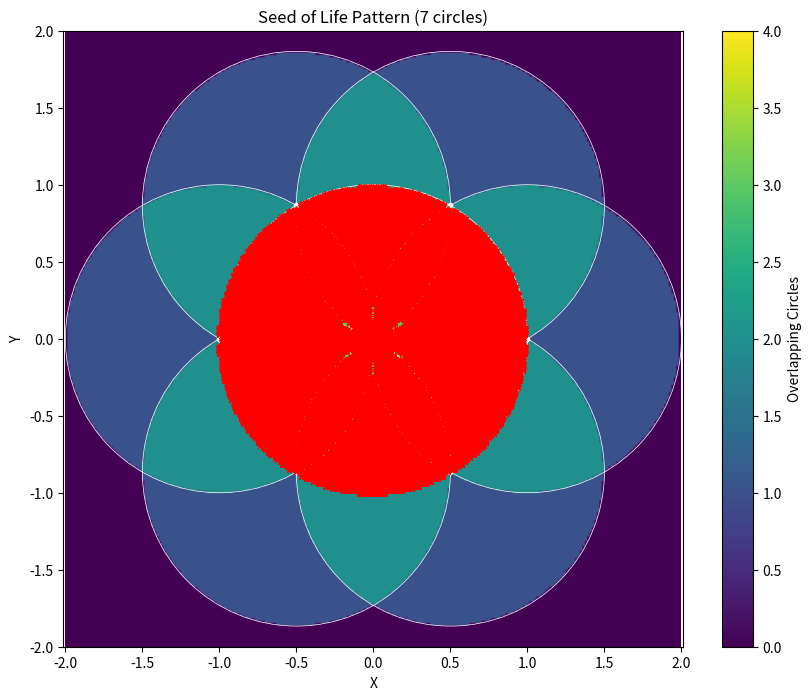

This chart was generated by the following Python code:
"""
Seed of Life Pattern

This module implements the Seed of Life sacred geometry pattern.
The Seed of Life consists of seven circles arranged with six-fold symmetry,
one circle in the center and six surrounding circles placed so that their
centers lie on the circumference of the central circle.

This pattern is a fundamental template of creation and forms the basis
for the Flower of Life pattern when extended further.

Author: Soul Development Framework Team
"""

import numpy as np
import matplotlib.pyplot as plt
from mpl_toolkits.mplot3d import Axes3D
import logging

# Configure logging
logging.basicConfig(
    level=logging.INFO,
    format='%(asctime)s - %(name)s - %(levelname)s - %(message)s',
    filename='seed_of_life.log'
)
logger = logging.getLogger('seed_of_life')

class SeedOfLife:
    """
    Implementation of the Seed of Life sacred geometry pattern.
    
    The Seed of Life consists of seven circles: one circle in the center and six
    circles arranged around it with their centers on the circumference of the
    central circle. This forms a perfect template for creation and cellular division.
    """
    
    def __init__(self, radius=1.0, resolution=64):
        """
        Initialize a new Seed of Life pattern.
        
        Args:
            radius (float): Radius of each circle forming the pattern
            resolution (int): Resolution of the generated pattern matrices
        """
        self.radius = radius
        self.resolution = resolution
        
        # Calculate circle centers
        self.circle_centers = self._calculate_circle_centers()
        
        # Generate pattern matrices
        self.pattern_2d = None
        self.pattern_3d = None
        self.generate_2d_pattern()
        
        logger.info(f"Seed of Life initialized with radius {radius} and resolution {resolution}")
    
    def _calculate_circle_centers(self):
        """
        Calculate the centers for all circles in the Seed of Life pattern.
        
        Returns:
            list: List of (x, y) circle center coordinates
        """
        # Central circle at origin
        centers = [(0, 0)]
        
        # Six surrounding circles (hexagonal arrangement)
        for i in range(6):
            angle = i * np.pi / 3  # 60 degrees apart
            x = self.radius * np.cos(angle)
            y = self.radius * np.sin(angle)
            centers.append((x, y))
        
        logger.info(f"Calculated {len(centers)} circle centers for Seed of Life")
        return centers
    
    def generate_2d_pattern(self):
        """
        Generate a 2D matrix representation of the Seed of Life pattern.
        
        This creates a 2D array where higher values represent the
        overlapping circles, with the highest values at intersection points.
        
        Returns:
            ndarray: 2D matrix representation of the Seed of Life
        """
        # Create the bounds of the pattern
        max_bound = 2 * self.radius
        x = np.linspace(-max_bound, max_bound, self.resolution)
        y = np.linspace(-max_bound, max_bound, self.resolution)
        X, Y = np.meshgrid(x, y)
        
        # Initialize pattern matrix
        self.pattern_2d = np.zeros((self.resolution, self.resolution), dtype=np.float64)
        
        # Add contribution from each circle
        for center_x, center_y in self.circle_centers:
            # Calculate distance from center for each point
            distance = np.sqrt((X - center_x)**2 + (Y - center_y)**2)
            
            # Add 1 to the pattern where points are inside the circle
            self.pattern_2d += (distance <= self.radius).astype(float)
        
        logger.info(f"2D Seed of Life pattern generated with shape {self.pattern_2d.shape}")
        return self.pattern_2d
    
    def generate_3d_pattern(self, height=1.0):
        """
        Generate a 3D matrix representation of the Seed of Life pattern.
        
        This extends the 2D pattern into 3D space by creating a volume with
        the specified height, centered at z=0.
        
        Args:
            height (float): Height of the 3D pattern
            
        Returns:
            ndarray: 3D matrix representation of the Seed of Life
        """
        if self.pattern_2d is None:
            self.generate_2d_pattern()
        
        # Create z coordinate array
        z = np.linspace(-height/2, height/2, self.resolution)
        
        # Initialize 3D pattern
        self.pattern_3d = np.zeros((self.resolution, self.resolution, self.resolution), dtype=np.float64)
        
        # Extend 2D pattern to 3D with Gaussian falloff from central plane
        for k, z_val in enumerate(z):
            # Calculate falloff based on distance from central plane (z=0)
            falloff = np.exp(-(z_val**2) / (0.2 * height)**2)
            
            # Set this layer's pattern to 2D pattern multiplied by falloff
            self.pattern_3d[:, :, k] = self.pattern_2d * falloff
        
        logger.info(f"3D Seed of Life pattern generated with shape {self.pattern_3d.shape}")
        return self.pattern_3d
    
    def get_2d_pattern(self):
        """
        Get the 2D pattern matrix.
        
        Returns:
            ndarray: 2D matrix representation of the Seed of Life
        """
        if self.pattern_2d is None:
            self.generate_2d_pattern()
        return self.pattern_2d
    
    def get_3d_pattern(self, height=1.0):
        """
        Get the 3D pattern matrix.
        
        Args:
            height (float): Height of the 3D pattern
            
        Returns:
            ndarray: 3D matrix representation of the Seed of Life
        """
        if self.pattern_3d is None:
            self.generate_3d_pattern(height)
        return self.pattern_3d
    
    def get_intersection_nodes(self, min_overlap=3):
        """
        Find the intersection nodes in the Seed of Life pattern.
        
        These nodes are points where multiple circles intersect and represent
        important energy nodes in the pattern.
        
        Args:
            min_overlap (int): Minimum number of overlapping circles to consider a node
            
        Returns:
            list: List of node coordinates and their overlap count
        """
        if self.pattern_2d is None:
            self.generate_2d_pattern()
            
        # Find local maxima in the pattern that have at least min_overlap circles
        nodes = []
        
        # Skip the border pixels
        for i in range(1, self.resolution-1):
            for j in range(1, self.resolution-1):
                value = self.pattern_2d[i, j]
                
                # Check if this is a local maximum with sufficient overlap
                if value >= min_overlap:
                    # Check if it's a local maximum
                    neighborhood = self.pattern_2d[i-1:i+2, j-1:j+2]
                    if value >= np.max(neighborhood):
                        # Convert grid coordinates to pattern coordinates
                        max_bound = 2 * self.radius
                        x = -max_bound + 2 * max_bound * j / self.resolution
                        y = -max_bound + 2 * max_bound * i / self.resolution
                        
                        nodes.append({
                            'position': (x, y),
                            'overlap': int(value)
                        })
        
        # Sort nodes by overlap count (descending)
        nodes.sort(key=lambda x: x['overlap'], reverse=True)
        
        logger.info(f"Found {len(nodes)} intersection nodes with {min_overlap}+ overlapping circles")
        return nodes
    
    def visualize_2d(self, show_centers=True, show_nodes=True, min_node_overlap=3, 
                    show=True, save_path=None):
        """
        Visualize the 2D Seed of Life pattern.
        
        Args:
            show_centers (bool): Whether to show circle centers
            show_nodes (bool): Whether to show intersection nodes
            min_node_overlap (int): Minimum circle overlap to consider a node
            show (bool): Whether to display the visualization
            save_path (str): Path to save the visualization image
            
        Returns:
            bool: True if visualization was successful
        """
        try:
            if self.pattern_2d is None:
                self.generate_2d_pattern()
                
            plt.figure(figsize=(10, 8))
            
            # Create the bounds of the pattern for visualization
            max_bound = 2 * self.radius
            
            # Plot the pattern as a heatmap
            plt.imshow(self.pattern_2d, extent=[-max_bound, max_bound, -max_bound, max_bound],
                      cmap='viridis', origin='lower')
            plt.colorbar(label='Overlapping Circles')
            
            # Add circle outlines
            if show_centers:
                ax = plt.gca()
                for center_x, center_y in self.circle_centers:
                    circle = plt.Circle((center_x, center_y), self.radius, 
                                      fill=False, color='white', linestyle='-', linewidth=0.5)
                    ax.add_patch(circle)
                    
                    # Add center points
                    plt.plot(center_x, center_y, 'wo', markersize=3)
            
            # Add intersection nodes
            if show_nodes:
                nodes = self.get_intersection_nodes(min_overlap=min_node_overlap)
                node_x = [node['position'][0] for node in nodes]
                node_y = [node['position'][1] for node in nodes]
                plt.plot(node_x, node_y, 'r*', markersize=5)
            
            plt.title(f"Seed of Life Pattern ({len(self.circle_centers)} circles)")
            plt.xlabel('X')
            plt.ylabel('Y')
            plt.axis('equal')
            
            if save_path:
                plt.savefig(save_path, dpi=300, bbox_inches='tight')
                logger.info(f"2D visualization saved to {save_path}")
            
            if show:
                plt.show()
            else:
                plt.close()
                
            return True
            
        except Exception as e:
            logger.error(f"Error in 2D visualization: {str(e)}")
            return False
    
    def visualize_3d(self, threshold=3, opacity=0.3, show=True, save_path=None):
        """
        Create a 3D visualization of the Seed of Life pattern.
        
        Args:
            threshold (float): Overlap threshold for visualization
            opacity (float): Opacity of the volume rendering
            show (bool): Whether to display the visualization
            save_path (str): Path to save the visualization image
            
        Returns:
            bool: True if visualization was successful
        """
        try:
            if self.pattern_3d is None:
                self.generate_3d_pattern()
                
            fig = plt.figure(figsize=(12, 10))
            ax = fig.add_subplot(111, projection='3d')
            
            # Get the data
            x, y, z = np.indices(self.pattern_3d.shape)
            
            # Create a mask for thresholding
            mask = self.pattern_3d > threshold
            
            # Plot the voxels
            cmap = plt.get_cmap('viridis')
            norm = plt.Normalize(vmin=threshold, vmax=np.max(self.pattern_3d))
            colors = cmap(norm(self.pattern_3d))
            
            ax.voxels(mask, facecolors=colors, alpha=opacity)
            
            # Add circle centers
            centers_3d = [(cx, cy, 0) for cx, cy in self.circle_centers]
            center_x = [c[0] for c in centers_3d]
            center_y = [c[1] for c in centers_3d]
            center_z = [c[2] for c in centers_3d]
            
            # Scale the centers to match the 3D grid
            max_bound = 2 * self.radius
            center_x = [(cx + max_bound) * self.resolution / (2 * max_bound) for cx in center_x]
            center_y = [(cy + max_bound) * self.resolution / (2 * max_bound) for cy in center_y]
            center_z = [self.resolution // 2 for _ in center_z]  # Middle of z-axis
            
            ax.scatter(center_x, center_y, center_z, color='red', s=50, marker='o')
            
            ax.set_xlabel('X')
            ax.set_ylabel('Y')
            ax.set_zlabel('Z')
            ax.set_title("Seed of Life 3D Pattern")
            
            if save_path:
                plt.savefig(save_path, dpi=300, bbox_inches='tight')
                logger.info(f"3D visualization saved to {save_path}")
            
            if show:
                plt.show()
            else:
                plt.close()
                
            return True
            
        except Exception as e:
            logger.error(f"Error in 3D visualization: {str(e)}")
            return False
    
    def get_geometric_properties(self):
        """
        Get the key geometric properties of the Seed of Life pattern.
        
        Returns:
            dict: Dictionary of geometric properties
        """
        # Distance between adjacent circle centers
        center_distance = self.radius
        
        # Calculate the central hexagon dimensions
        inner_radius = center_distance / 2  # Radius of inscribed circle
        outer_radius = center_distance  # Radius of circumscribed circle
        
        # Calculate intersection regions
        inner_area = np.pi * self.radius**2  # Area of one circle
        
        # Rough approximation of total pattern area
        # Central circle + partial area of surrounding circles
        total_area = inner_area + 6 * (inner_area * 0.7)  # 70% of each outer circle adds to total
        
        properties = {
            'radius': self.radius,
            'num_circles': len(self.circle_centers),
            'center_distance': center_distance,
            'inner_hexagon_radius': inner_radius,
            'outer_hexagon_radius': outer_radius,
            'circle_area': inner_area,
            'approximate_total_area': total_area
        }
        
        return properties
    
    def __str__(self):
        """String representation of the Seed of Life pattern."""
        props = self.get_geometric_properties()
        return (f"Seed of Life Pattern\n"
                f"Radius: {props['radius']}\n"
                f"Number of Circles: {props['num_circles']}\n"
                f"Circle Area: {props['circle_area']:.4f}\n"
                f"Inner Hexagon Radius: {props['inner_hexagon_radius']:.4f}\n"
                f"Outer Hexagon Radius: {props['outer_hexagon_radius']:.4f}\n"
                f"Resolution: {self.resolution}x{self.resolution}")


if __name__ == "__main__":
    # Example usage
    seed = SeedOfLife(radius=1.0, resolution=256)
    print(seed)
    
    # Visualize
    seed.visualize_2d(save_path="seed_of_life_2d.png")
    
    # Get pattern matrices for use in field systems
    pattern_2d = seed.get_2d_pattern()
    pattern_3d = seed.get_3d_pattern(height=0.5)
    
    # Get intersection nodes
    nodes = seed.get_intersection_nodes(min_overlap=3)
    print(f"Found {len(nodes)} intersection nodes")
